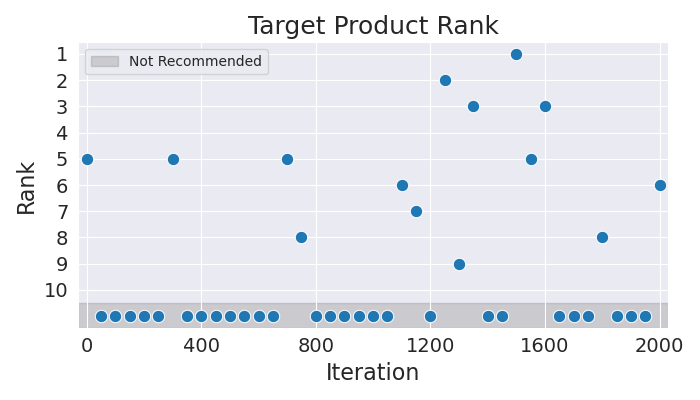

Data behind this chart, as committed beside it:
Iteration, Rank
0, 5
50, 11
100, 11
150, 11
200, 11
250, 11
300, 5
350, 11
400, 11
450, 11
500, 11
550, 11
600, 11
650, 11
700, 5
750, 8
800, 11
850, 11
900, 11
950, 11
1000, 11
1050, 11
1100, 6
1150, 7
1200, 11
1250, 2
1300, 9
1350, 3
1400, 11
1450, 11
1500, 1
1550, 5
1600, 3
1650, 11
1700, 11
1750, 11
1800, 8
1850, 11
1900, 11
1950, 11
2000, 6
